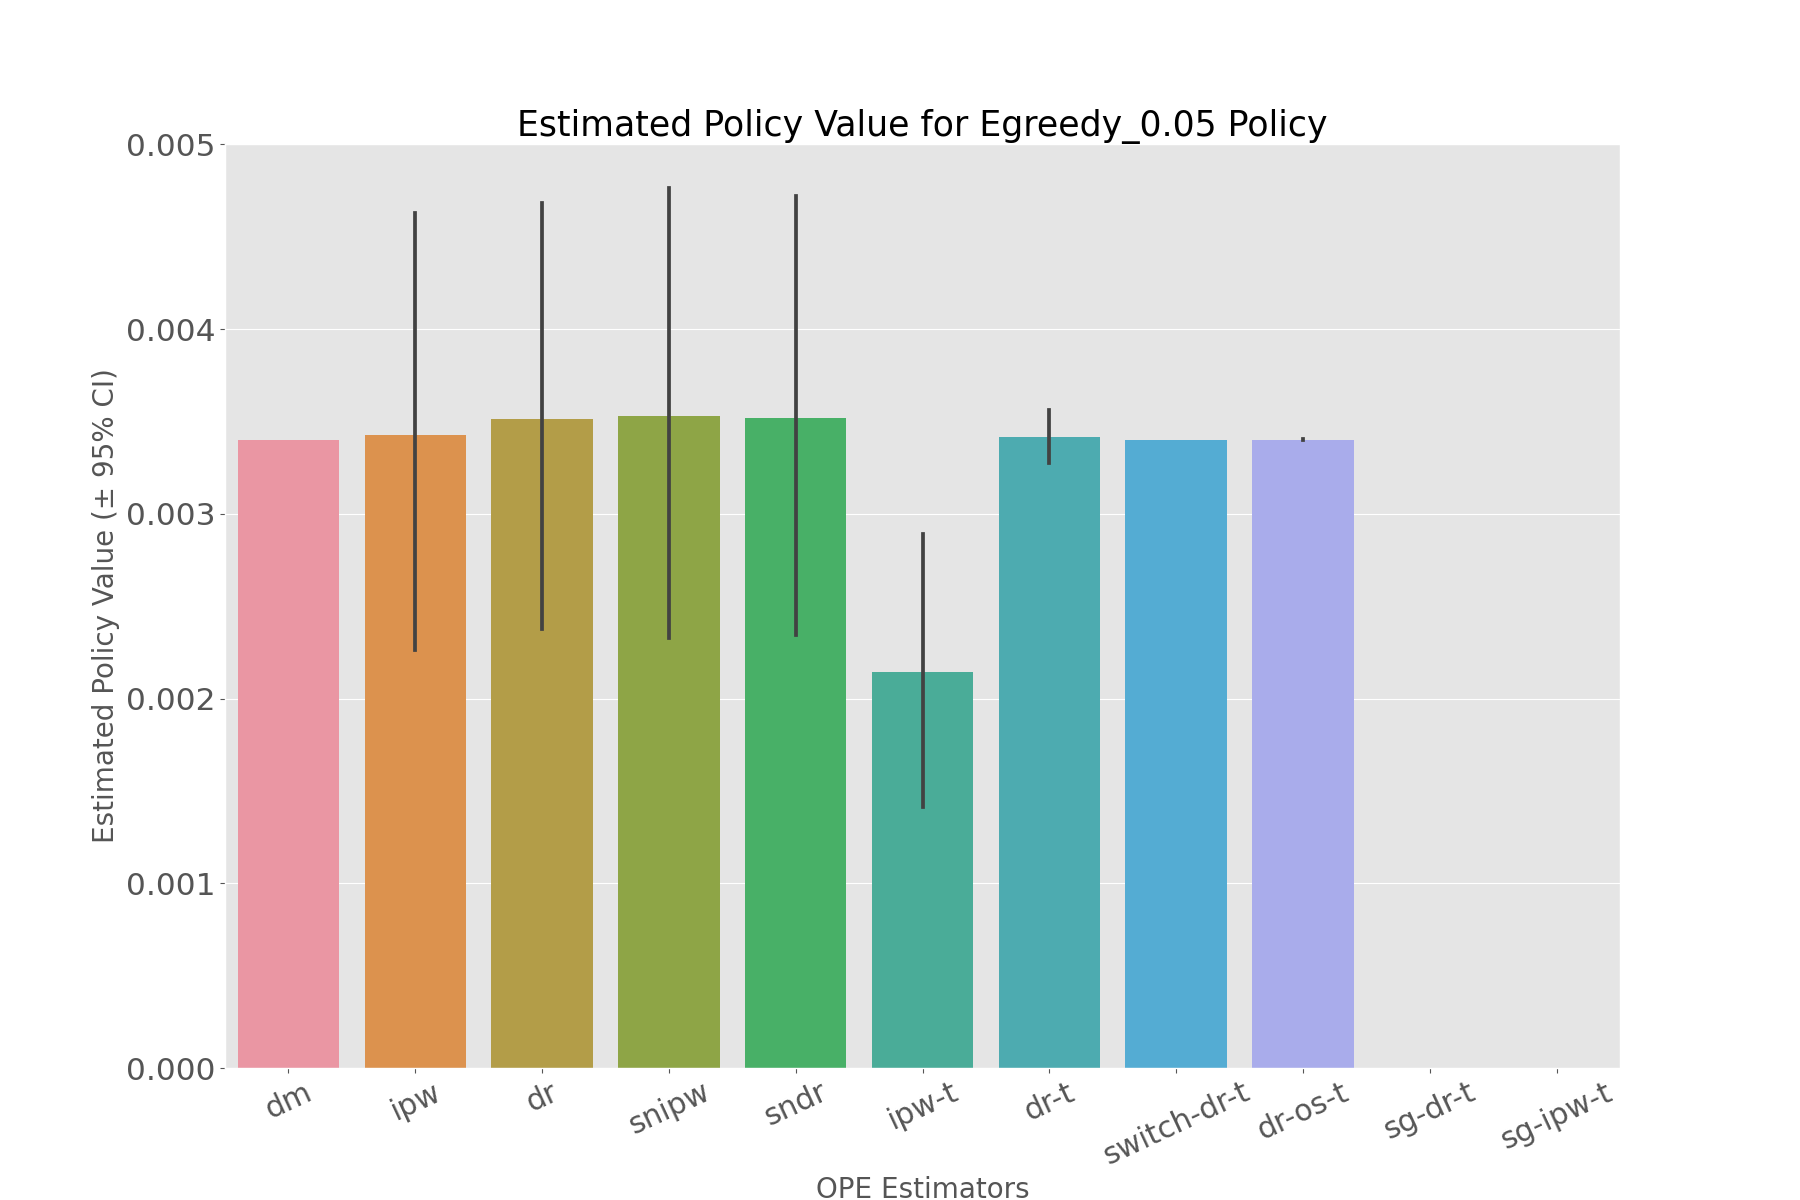

Source data for this figure (header and first rows):
, estimated_policy_value, relative_estimated_policy_value, mean, 95.0% CI (lower), 95.0% CI (upper)
dm, 0.0034, 1.006, 0.0034, 0.003399, 0.003402
ipw, 0.003392, 1.003, 0.003392, 0.002261, 0.004626
dr, 0.003482, 1.03, 0.003482, 0.002376, 0.004684
snipw, 0.003493, 1.033, 0.003493, 0.002329, 0.004763
sndr, 0.003484, 1.031, 0.003484, 0.002346, 0.004722
ipw-t, 0.00212, 0.6271, 0.00212, 0.001413, 0.002891
dr-t, 0.00341, 1.009, 0.003411, 0.003272, 0.003561
switch-dr-t, 0.0034, 1.006, 0.0034, 0.003399, 0.003402
dr-os-t, 0.0034, 1.006, 0.0034, 0.003398, 0.003403
sg-dr-t, , , , , 
sg-ipw-t, , , , , 
